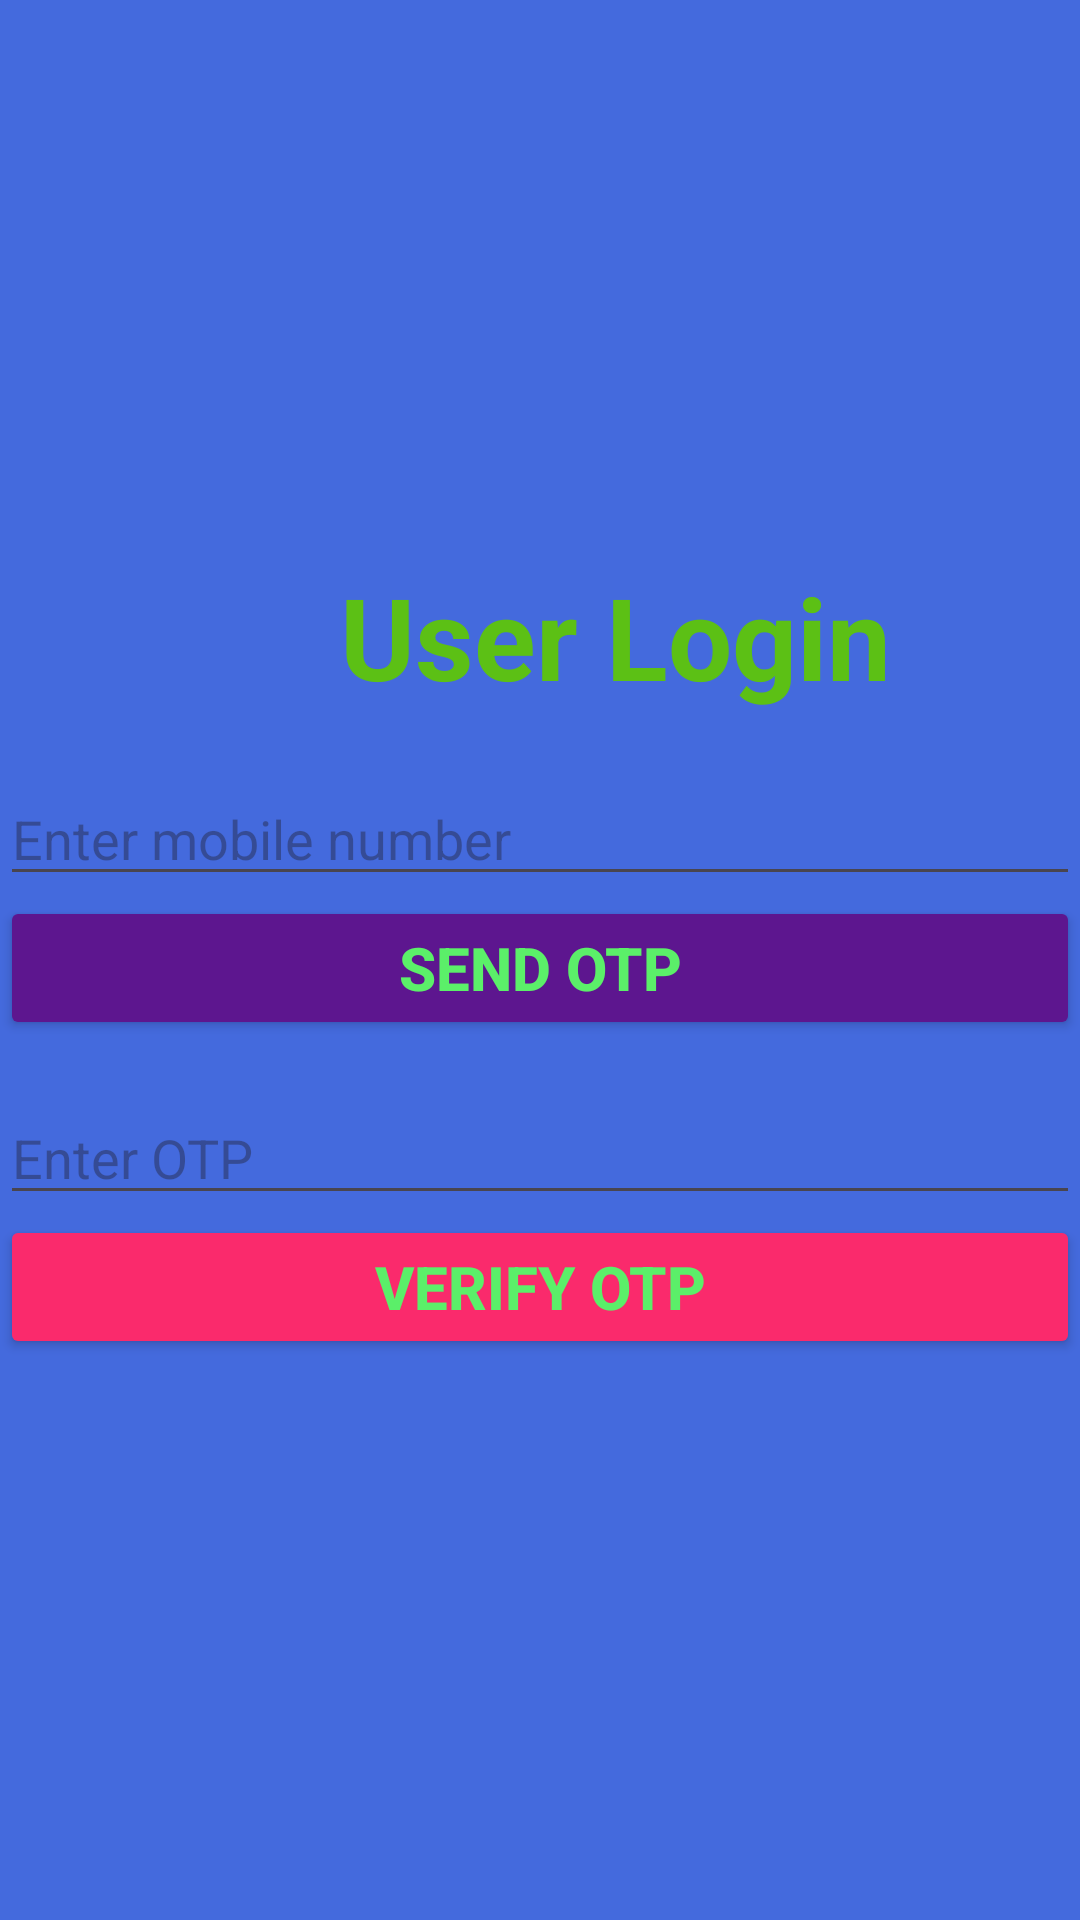

Here is an Android app screen rendered from its layout file. Give the layout XML and the strings, colors and styles it references.
<!-- AndroidManifest.xml: application theme Theme.Otpprofile -->
<!-- res/layout/activity_main.xml -->
<?xml version="1.0" encoding="utf-8"?>
<RelativeLayout xmlns:android="http://schemas.android.com/apk/res/android"
    xmlns:tools="http://schemas.android.com/tools"
    android:layout_width="match_parent"
    android:layout_height="match_parent"
    android:gravity="center"
    android:background="#446ADD"
    tools:context=".MainActivity">

    <TextView
        android:id="@+id/user"
        android:layout_width="match_parent"
        android:layout_height="wrap_content"
        android:paddingLeft="50sp"
        android:text="User Login"
        android:gravity="center"
        android:textColor="#5CC015"
        android:textSize="38sp"
        android:textStyle="bold" />

    <EditText
        android:id="@+id/mobile"
        android:layout_width="match_parent"
        android:layout_height="wrap_content"
        android:hint="Enter mobile number"
        android:layout_below="@+id/user"
        android:layout_marginTop="20sp"
        />
    <Button
        android:id="@+id/sendOtp"
        android:layout_width="match_parent"
        android:layout_height="wrap_content"
        android:text="send OTP"
        android:textColor="#5BEF69"
        android:layout_below="@id/mobile"
        android:backgroundTint="#5D168F"
        android:textSize="20sp"
        android:textStyle="bold"


        />

    <EditText
        android:id="@+id/verifyOtp"
        android:layout_width="match_parent"
        android:layout_height="wrap_content"
        android:hint="Enter OTP"
        android:layout_below="@id/sendOtp"
        android:layout_marginTop="17sp"

        />
    <Button
        android:id="@+id/verify"
        android:layout_width="match_parent"
        android:layout_height="wrap_content"
        android:text="Verify OTP"
        android:layout_below="@id/verifyOtp"
        android:textColor="#5BEF69"
        android:backgroundTint="#FA2A6C"
        android:textSize="20sp"
        android:textStyle="bold"


        />




</RelativeLayout>
<!-- resources referenced by this layout -->
<resources>
  <style name="Theme.Otpprofile" parent="Base.Theme.Otpprofile" />
  <style name="Base.Theme.Otpprofile" parent="Theme.Material3.DayNight.NoActionBar">
          
          
      </style>
</resources>
